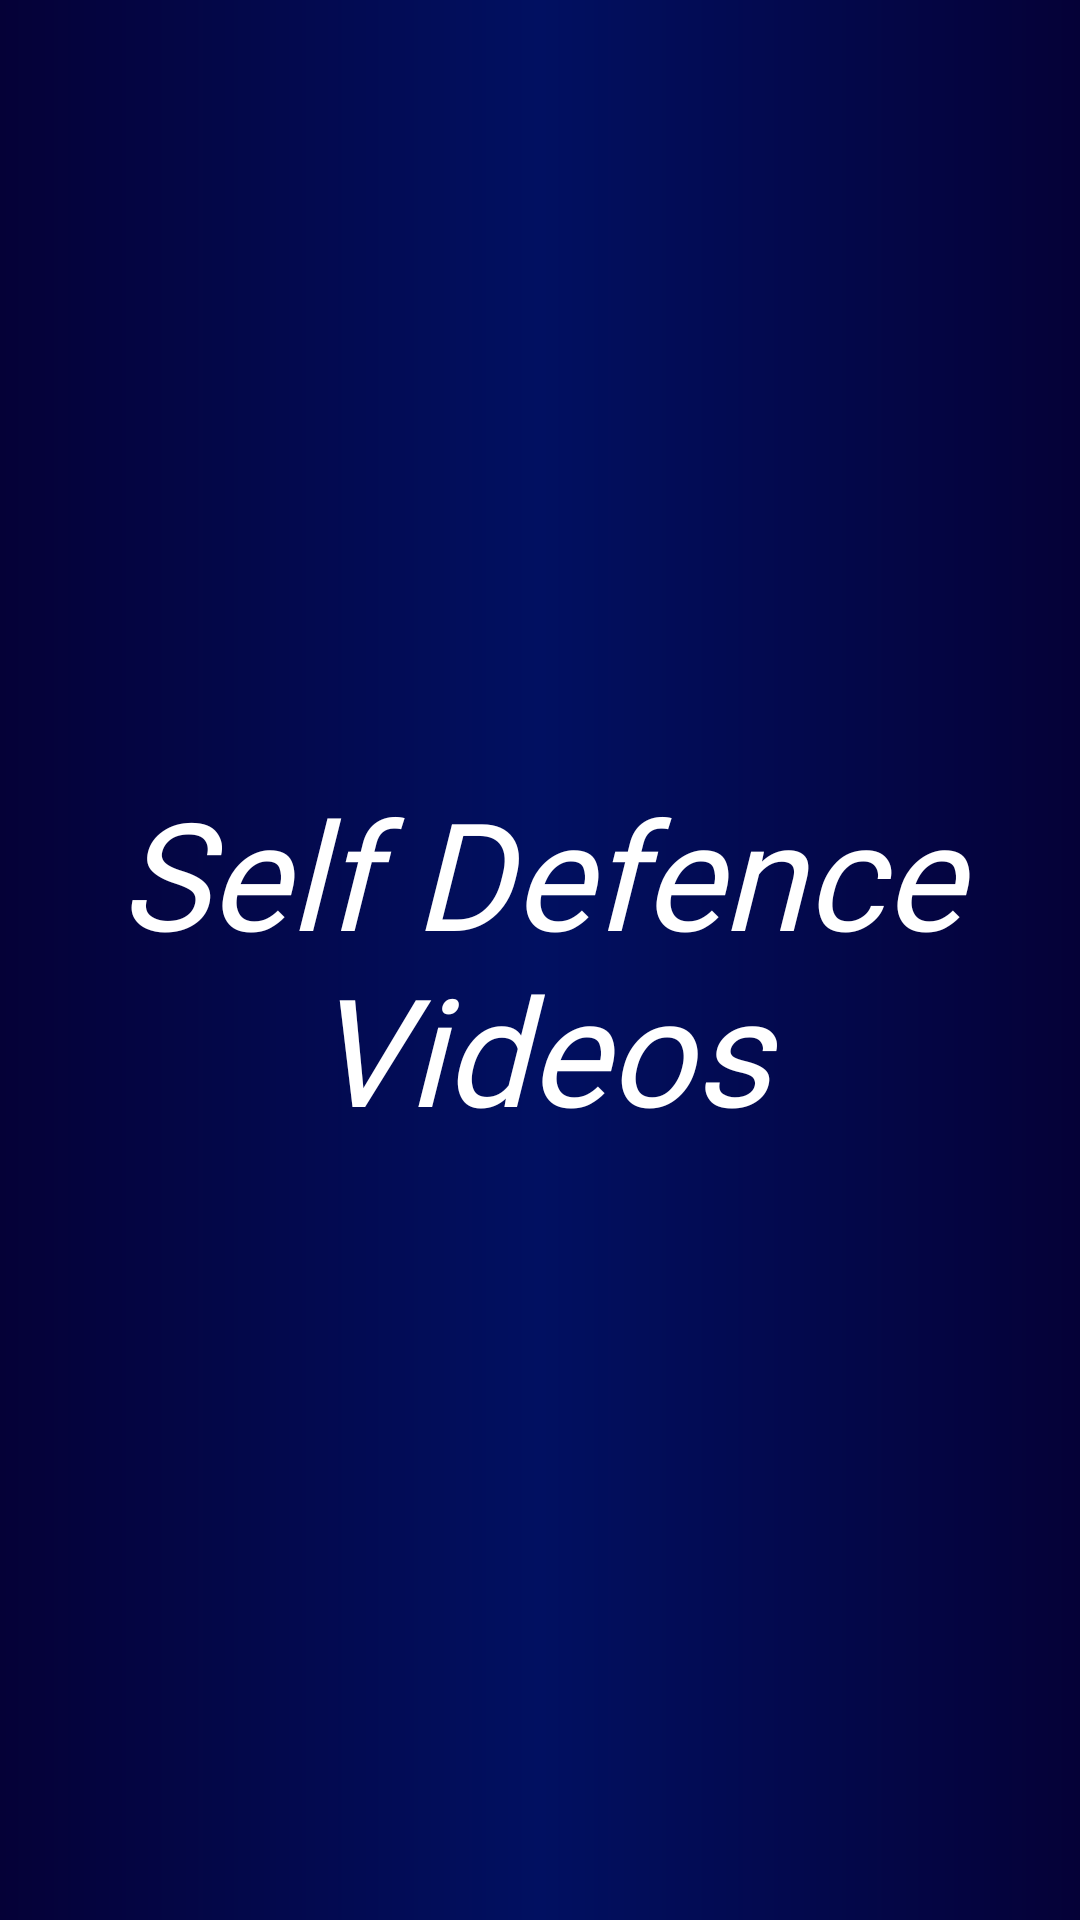

Produce the Android XML layout that renders to this screen, including the resource entries it uses.
<!-- AndroidManifest.xml: application theme Theme.Armour -->
<!-- res/layout/activity_self_defence.xml -->
<?xml version="1.0" encoding="utf-8"?>
<androidx.drawerlayout.widget.DrawerLayout  xmlns:android="http://schemas.android.com/apk/res/android"
    xmlns:app="http://schemas.android.com/apk/res-auto"
    xmlns:tools="http://schemas.android.com/tools"
    android:layout_width="match_parent"
    android:layout_height="match_parent"
    android:background="@drawable/background"
    android:id="@+id/drawer_layout"
    android:fitsSystemWindows="true"
    tools:openDrawer="start"
    tools:context=".SelfDefenceActivity">
<RelativeLayout
    android:layout_width="match_parent"
    android:layout_height="match_parent">
    <include
        android:id="@+id/toolbar"
        layout="@layout/toolbar"/>

    <TextView
        android:layout_width="wrap_content"
        android:layout_height="wrap_content"
        android:text="Self Defence Videos"
        android:fontFamily="@font/abril_fatface"
        android:textStyle="italic"
        android:textSize="50dp"
        android:gravity="center"
        android:layout_centerInParent="true"
        android:textColor="@color/white"/>

</RelativeLayout>
    <com.google.android.material.navigation.NavigationView
        android:layout_width="250dp"
        android:layout_height="match_parent"
        android:id="@+id/nav_view"
        android:layout_gravity="start"
        app:headerLayout="@layout/nav_header"
        app:menu="@menu/nav_menu"
        app:itemIconTint="@color/tagline"
        app:itemTextColor="@color/tagline"/>
</androidx.drawerlayout.widget.DrawerLayout>
<!-- res/layout/toolbar.xml (included above) -->
<?xml version="1.0" encoding="utf-8"?>
<androidx.appcompat.widget.Toolbar xmlns:android="http://schemas.android.com/apk/res/android"
    android:layout_width="match_parent"
    android:layout_height="wrap_content"
    android:background="#000625">



</androidx.appcompat.widget.Toolbar>
<!-- res/layout/nav_header.xml (included above) -->
<?xml version="1.0" encoding="utf-8"?>
<LinearLayout
    xmlns:android="http://schemas.android.com/apk/res/android"
    android:orientation="vertical"
    android:layout_width="match_parent"
    android:layout_height="230dp"
    android:gravity="bottom"
    android:padding="16dp"
    android:background="@drawable/background"
    android:theme="@style/ThemeOverlay.AppCompat.Dark">

    <ImageView
        android:layout_width="150dp"
        android:layout_height="150dp"
        android:src="@mipmap/ic_new_round"
        />

    <TextView
        android:layout_width="wrap_content"
        android:layout_height="wrap_content"
        android:text="ARMOUR"
        android:textColor="@color/armour"
        android:textStyle="bold|italic" />

    <TextView
        android:layout_width="wrap_content"
        android:layout_height="wrap_content"
        android:layout_marginBottom="16dp"
        android:text="armour82023@gmail.com"
        android:textColor="@color/armour"
        android:textSize="14sp"
        android:textStyle="bold" />

</LinearLayout>
<!-- resources referenced by this layout -->
<resources>
  <color name="armour">#EBE7D9</color>
  <color name="tagline">#F55139</color>
  <color name="white">#FFFFFFFF</color>
  <!-- drawable background (drawable) -->
  <?xml version="1.0" encoding="utf-8"?>
  <shape xmlns:android="http://schemas.android.com/apk/res/android">
      <gradient
          android:startColor="#050137"
          android:centerColor="#011061"
          android:endColor="#050137"
          />
  </shape>
  <!-- mipmap ic_new_round: webp bitmap (mipmap-hdpi, 4170 bytes) -->
</resources>
